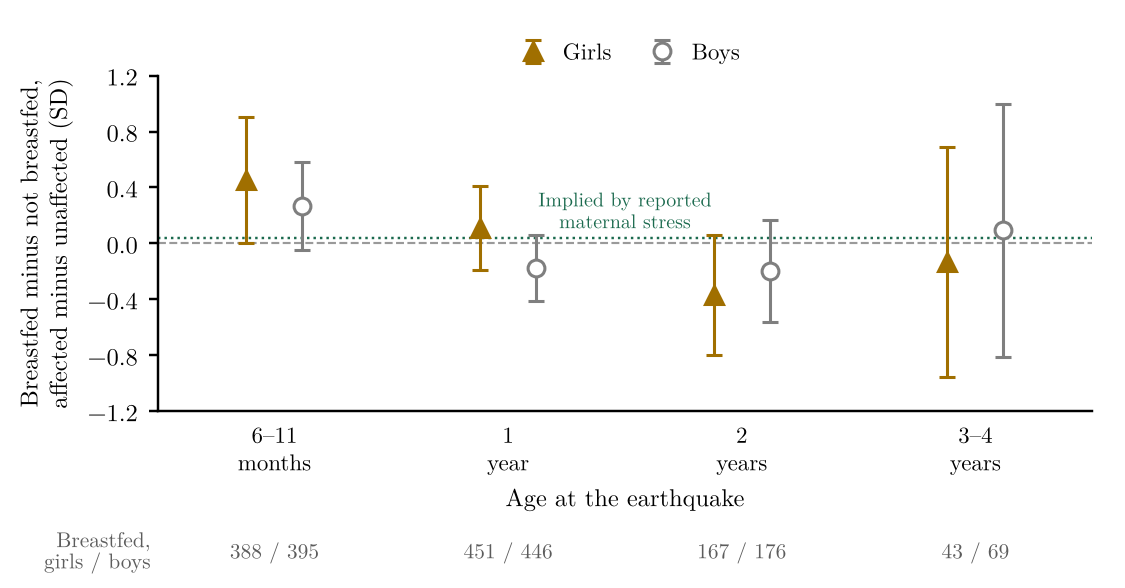

The file beside this chart, header and first rows:
grupo, tramo, b, se, p, n_pecho, b_ses, se_ses, primera_etapa
chicas, 6-11, 0.4549, 0.2291, 0.04707, 388, 0.4374, 0.234, 
chicas, 12-23, 0.1103, 0.1519, 0.4675, 451, 0.107, 0.1528, 
chicas, 24-35, -0.3687, 0.2184, 0.09136, 167, -0.3877, 0.2222, 
chicas, 36-49, -0.1321, 0.4201, 0.7532, 43, -0.1686, 0.425, 
chicas, todas, 0.0732, 0.1272, 0.5648, 1049, , , 0.1274
chicos, 6-11, 0.265, 0.1605, 0.0987, 395, 0.2465, 0.1714, 
chicos, 12-23, -0.1758, 0.1193, 0.1407, 446, -0.1857, 0.1217, 
chicos, 24-35, -0.1943, 0.1857, 0.2953, 176, -0.2053, 0.1813, 
chicos, 36-49, 0.09506, 0.4617, 0.8369, 69, 0.07721, 0.4637, 
chicos, todas, -0.04883, 0.08252, 0.554, 1086, , , 0.1332
todos, 6-11, 0.3473, 0.1267, 0.006136, 783, 0.3303, 0.1286, 
todos, 12-23, -0.006681, 0.09634, 0.9447, 897, -0.01373, 0.09906, 
todos, 24-35, -0.2801, 0.1528, 0.06678, 343, -0.2927, 0.1498, 
todos, 36-49, -0.02576, 0.2957, 0.9306, 112, -0.04447, 0.2946, 
todos, todas, 0.01849, 0.07974, 0.8166, 2135, , , 0.1302
